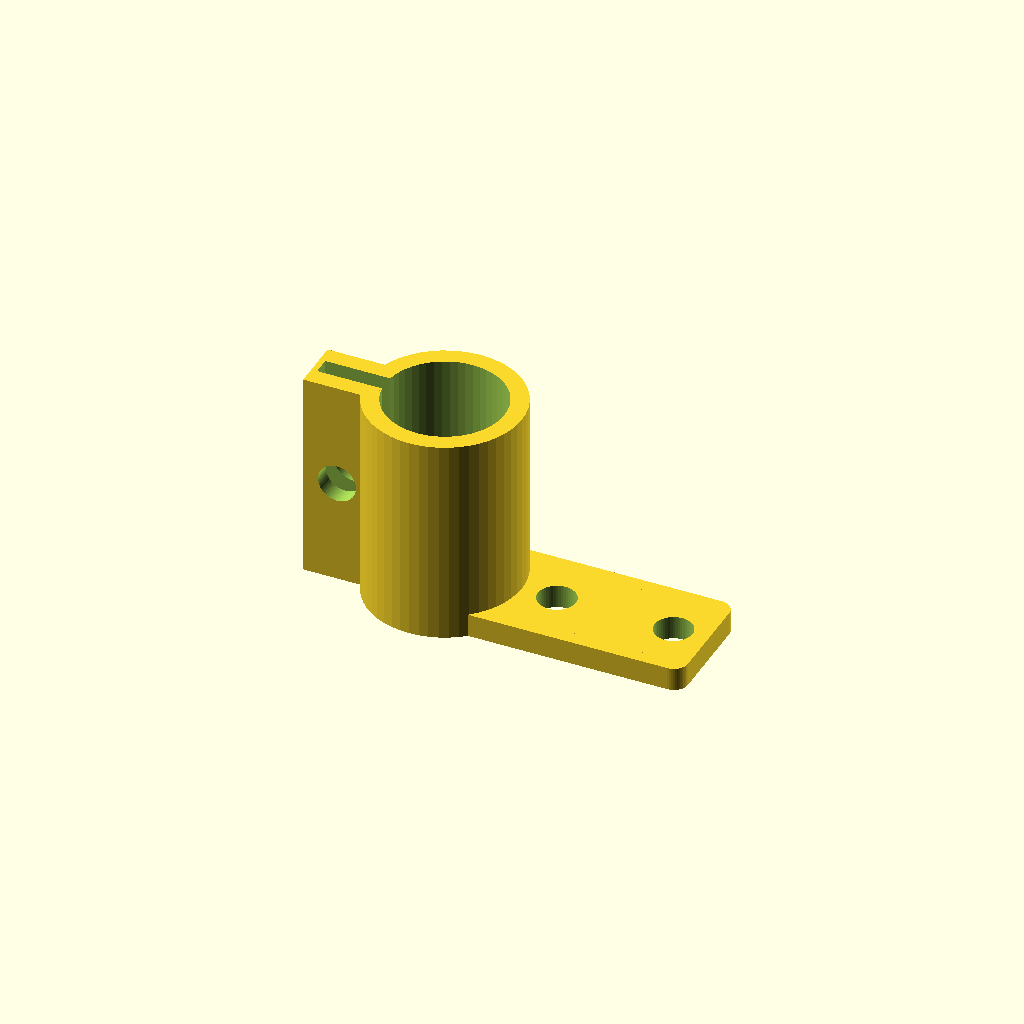
Cell 1: rendered with the file's own defaults.
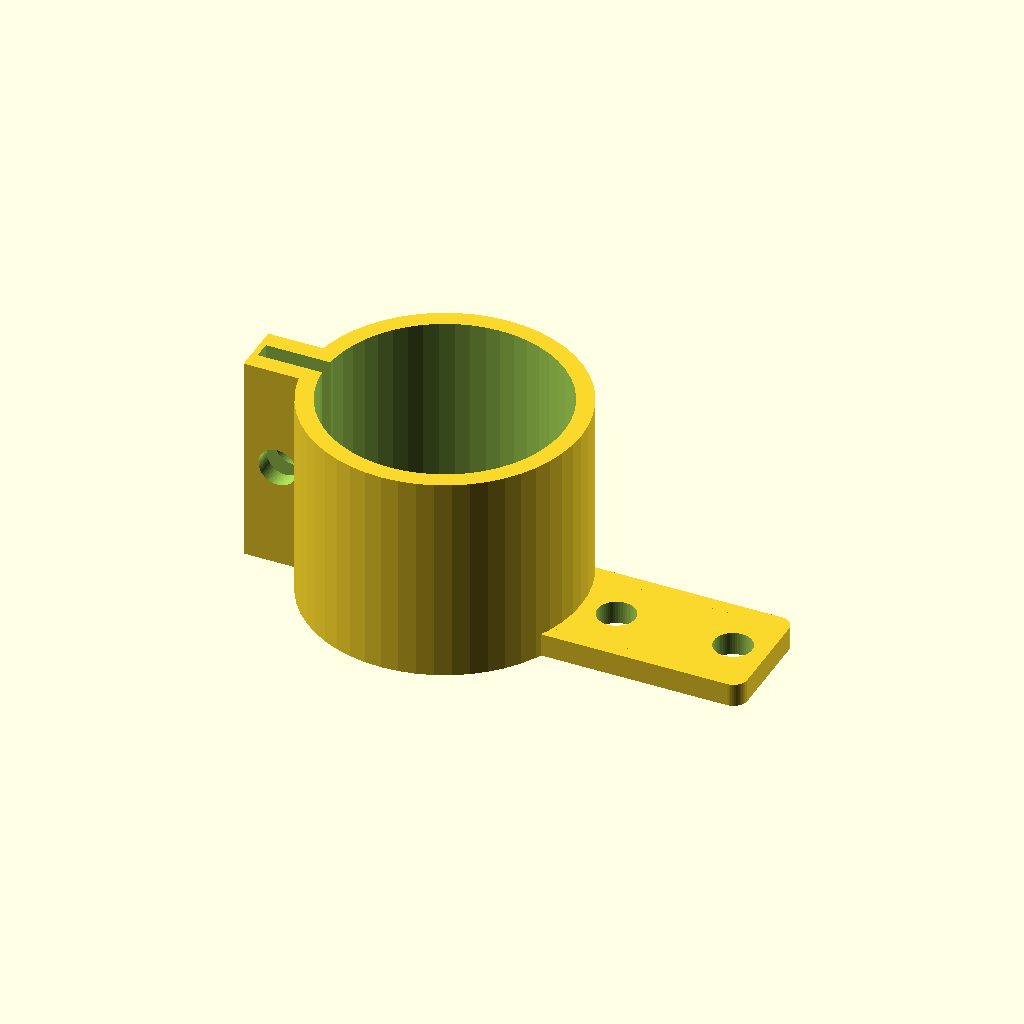
Cell 2 — d_pen set to 20.4, the other parameters unchanged.
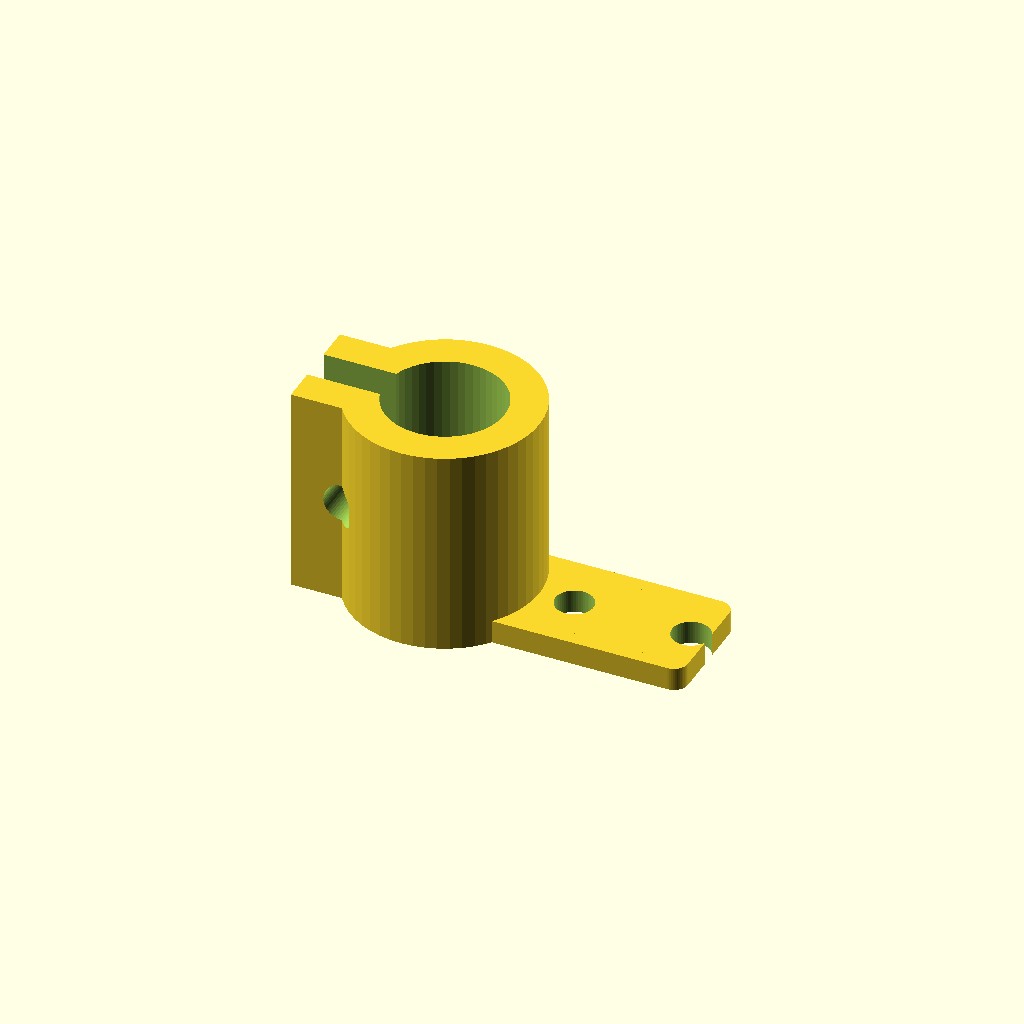
Cell 3 — w set to 3, the other parameters unchanged.
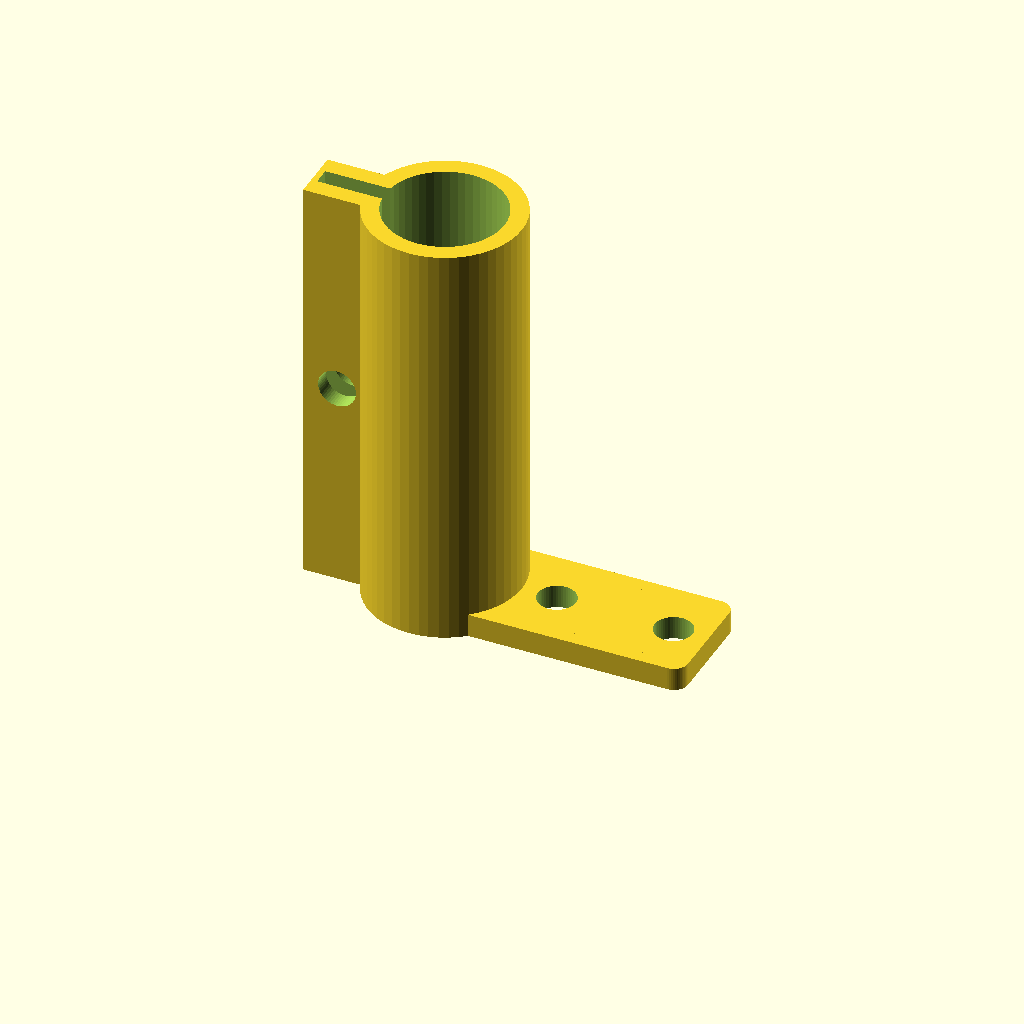
Cell 4: z_1 = 36 (everything else at default).
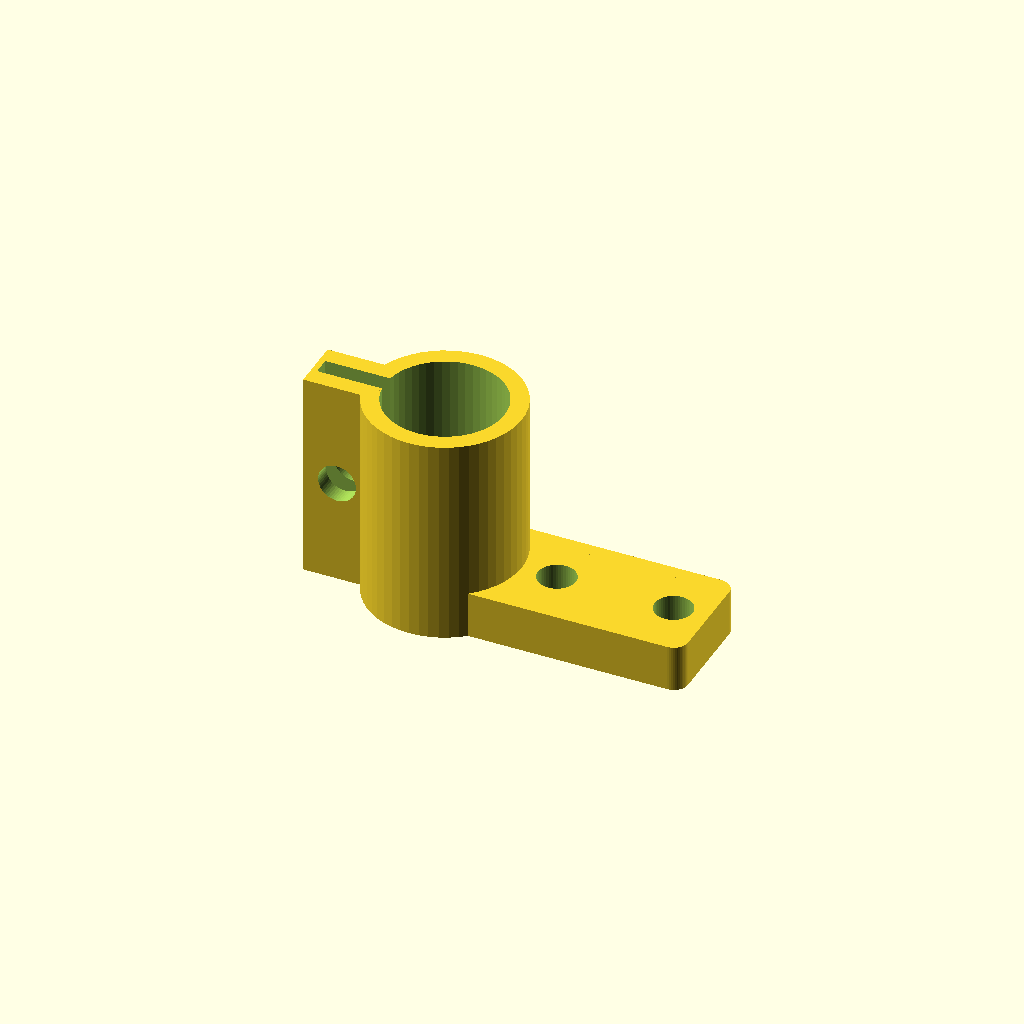
Cell 5: z_2 = 4 (everything else at default).
All cells are drawn from one camera (rotation 55°, 0°, 25°, orthographic, colour scheme Cornfield), so only the parameter changes between them.
OpenSCAD source file misc/pen_holder_10.scad:
use <atu_rounds.scad>

$fn=52;
ov    = 0.05;
ov2   = 2*ov;
d_pen = 10.20;
w     = 1.50;
z_1   = 18.0;
z_2   = 2.00;
l_1   = 6.00;
l_2   = 25.0;
y_2   = 10.0;
d_h   = 3.25;

difference() {
  union() {
    cylinder( d=d_pen+2*w, h=z_1 );
    translate([-l_1-d_pen/2,-1.5*w,0]) cube( [l_1,3*w,z_1] );
    translate([d_pen/2-7.5,-y_2/2,0]) cube_round_xy( l_2, y_2, z_2, rr = 1.2 );
  }
  translate([0,0,-ov]) cylinder( d=d_pen, h=z_1+ov2 );
  translate([-l_1-d_pen/2-w+2.0,-0.5*w,-ov]) cube( [l_1+5,1*w,z_1+ov2] );
  translate([d_pen/2+w+13,0,-ov]) cylinder( d=d_h, h= z_2+ov2 );
  translate([d_pen/2+w+ 3,0,-ov]) cylinder( d=d_h, h= z_2+ov2 );
  translate([-l_1-d_pen/2+w +1.4,2*w,z_1/2]) rotate([90,0,0])cylinder( d=d_h, h= 4*w );
}


  
  
Parameter table extracted from the source (name, type, default, range or options):
ov: number, default 0.05
d_pen: number, default 10.2
w: number, default 1.5
z_1: number, default 18
z_2: number, default 2
l_1: number, default 6
l_2: number, default 25
y_2: number, default 10
d_h: number, default 3.25
